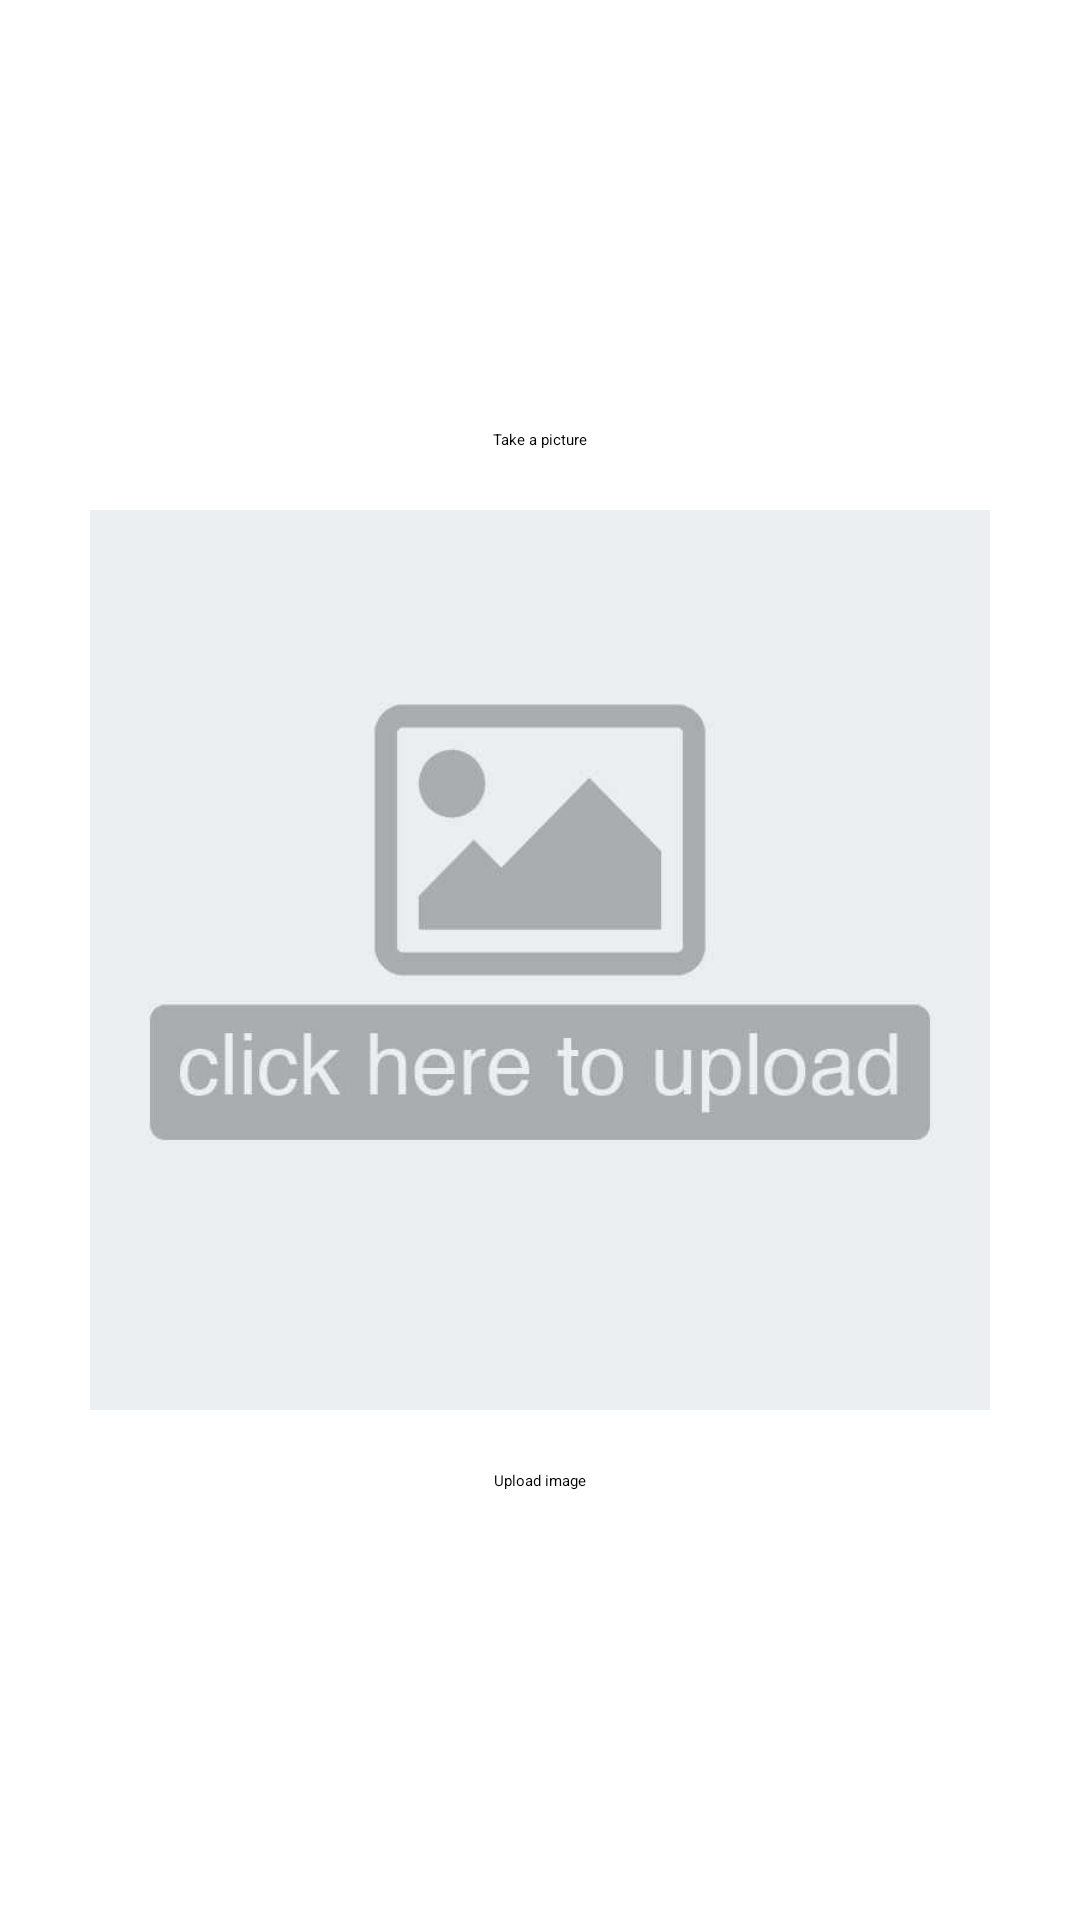

Produce the Android XML layout that renders to this screen, including the resource entries it uses.
<!-- AndroidManifest.xml: application theme Theme.MainProject -->
<!-- res/layout/activity_camera.xml -->
<?xml version="1.0" encoding="utf-8"?>
<LinearLayout xmlns:android="http://schemas.android.com/apk/res/android"
    xmlns:app="http://schemas.android.com/apk/res-auto"
    xmlns:tools="http://schemas.android.com/tools"
    android:layout_width="match_parent"
    android:layout_height="match_parent"
    android:orientation="vertical"
    android:layout_gravity="center"
    android:gravity="center"
    tools:context=".MainActivity">

    <Button
        android:id="@+id/btnCamera"
        android:layout_width="wrap_content"
        android:layout_height="wrap_content"
        android:text="Take a picture"
        android:layout_margin="20dp"/>

    <ImageView
        android:id="@+id/clickToUploadImg"
        android:layout_width="match_parent"
        android:layout_height="300dp"
        android:src="@drawable/click_to_upload"/>

    <Button
        android:id="@+id/btnUpload"
        android:layout_width="wrap_content"
        android:layout_height="wrap_content"
        android:text="Upload image"
        android:layout_margin="20dp"/>


</LinearLayout>
<!-- resources referenced by this layout -->
<resources>
  <!-- drawable click_to_upload: jpg bitmap (drawable, 16460 bytes) -->
  <style name="Theme.MainProject" parent="Theme.MaterialComponents.DayNight.DarkActionBar">
          
          <item name="colorPrimary">@color/main</item>
          <item name="colorPrimaryVariant">@color/main_two</item>
          <item name="colorOnPrimary">@color/white</item>
          
          <item name="colorSecondary">@color/teal_200</item>
          <item name="colorSecondaryVariant">@color/teal_700</item>
          <item name="colorOnSecondary">@color/black</item>
          
          <item name="android:statusBarColor">?attr/colorPrimaryVariant</item>
          
      </style>
  <color name="main">#5CA6ED</color>
  <color name="main_two">#69a84f</color>
  <color name="white">#FFFFFFFF</color>
  <color name="teal_200">#FF03DAC5</color>
  <color name="teal_700">#FF018786</color>
  <color name="black">#FF000000</color>
</resources>
